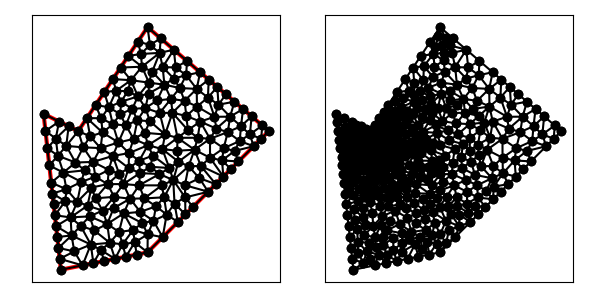

The data file committed next to this chart (first rows):
1.700000000000000000e+01, 1.200000000000000000e+01, 1.000000000000000000e+01, 1.800000000000000000e+01, 6.000000000000000000e+00, 1.200000000000000000e+01, 4.000000000000000000e+00, 1.300000000000000000e+01, 5.000000000000000000e+00, 4.000000000000000000e+00, 1.000000000000000000e+01, 5.000000000000000000e+00, 6.288666358170079462e+00, 1.106142467011453157e+01, 5.310353934587554114e+00, 1.114602205821178948e+01, 5.843167328563985130e+00, 1.018633465712797026e+01, 5.814062540440539273e+00, 1.079792712848476377e+01, 0.000000000000000000e+00, 5.541247951464367549e-02
1.700000000000000000e+01, 1.200000000000000000e+01, 1.000000000000000000e+01, 1.800000000000000000e+01, 6.000000000000000000e+00, 1.200000000000000000e+01, 4.000000000000000000e+00, 1.300000000000000000e+01, 5.000000000000000000e+00, 4.000000000000000000e+00, 1.000000000000000000e+01, 5.000000000000000000e+00, 6.661862666548589829e+00, 7.078517270638872816e+00, 6.138679368625739485e+00, 6.528584049816501533e+00, 6.930573010462678596e+00, 6.262760541099027023e+00, 6.577038348545669599e+00, 6.623287287184800753e+00, 0.000000000000000000e+00, 2.292004699683643509e-01
1.700000000000000000e+01, 1.200000000000000000e+01, 1.000000000000000000e+01, 1.800000000000000000e+01, 6.000000000000000000e+00, 1.200000000000000000e+01, 4.000000000000000000e+00, 1.300000000000000000e+01, 5.000000000000000000e+00, 4.000000000000000000e+00, 1.000000000000000000e+01, 5.000000000000000000e+00, 1.185815240766900125e+01, 1.448662835400325122e+01, 1.135462941036207951e+01, 1.385820961109743443e+01, 1.213616909126396948e+01, 1.374793212367649531e+01, 1.178298363643168578e+01, 1.403092336292572817e+01, 0.000000000000000000e+00, 4.217571692618805046e-01
1.700000000000000000e+01, 1.200000000000000000e+01, 1.000000000000000000e+01, 1.800000000000000000e+01, 6.000000000000000000e+00, 1.200000000000000000e+01, 4.000000000000000000e+00, 1.300000000000000000e+01, 5.000000000000000000e+00, 4.000000000000000000e+00, 1.000000000000000000e+01, 5.000000000000000000e+00, 4.441726104299386080e+00, 9.024465061305525282e+00, 5.142446716431686049e+00, 9.605399859216747771e+00, 4.331294578224540004e+00, 1.001834879597914352e+01, 4.638489132985204044e+00, 9.549404572167139449e+00, 0.000000000000000000e+00, 1.071304804687036455e-01
1.700000000000000000e+01, 1.200000000000000000e+01, 1.000000000000000000e+01, 1.800000000000000000e+01, 6.000000000000000000e+00, 1.200000000000000000e+01, 4.000000000000000000e+00, 1.300000000000000000e+01, 5.000000000000000000e+00, 4.000000000000000000e+00, 1.000000000000000000e+01, 5.000000000000000000e+00, 4.827326189270446655e+00, 1.057654037154743421e+01, 4.220863052149693040e+00, 1.101223253065276175e+01, 4.331294578224540004e+00, 1.001834879597914352e+01, 4.459827939881559900e+00, 1.053570723272644649e+01, 0.000000000000000000e+00, 8.669541683861045622e-02
1.700000000000000000e+01, 1.200000000000000000e+01, 1.000000000000000000e+01, 1.800000000000000000e+01, 6.000000000000000000e+00, 1.200000000000000000e+01, 4.000000000000000000e+00, 1.300000000000000000e+01, 5.000000000000000000e+00, 4.000000000000000000e+00, 1.000000000000000000e+01, 5.000000000000000000e+00, 6.991779954456505131e+00, 9.366397503874379638e+00, 7.761814486781931421e+00, 9.760516188732408338e+00, 6.857421918763912494e+00, 1.022093283782651518e+01, 7.203672120000782719e+00, 9.782615510144433202e+00, 0.000000000000000000e+00, 1.104078401535816129e-01
1.700000000000000000e+01, 1.200000000000000000e+01, 1.000000000000000000e+01, 1.800000000000000000e+01, 6.000000000000000000e+00, 1.200000000000000000e+01, 4.000000000000000000e+00, 1.300000000000000000e+01, 5.000000000000000000e+00, 4.000000000000000000e+00, 1.000000000000000000e+01, 5.000000000000000000e+00, 6.000000000000000000e+00, 1.200000000000000000e+01, 6.288666358170079462e+00, 1.106142467011453157e+01, 6.687636619126728021e+00, 1.169780965844125831e+01, 6.325434325765602495e+00, 1.158641144285193114e+01, 1.000000000000000000e+00, 3.614632344338176290e-02
1.700000000000000000e+01, 1.200000000000000000e+01, 1.000000000000000000e+01, 1.800000000000000000e+01, 6.000000000000000000e+00, 1.200000000000000000e+01, 4.000000000000000000e+00, 1.300000000000000000e+01, 5.000000000000000000e+00, 4.000000000000000000e+00, 1.000000000000000000e+01, 5.000000000000000000e+00, 4.110431526074846964e+00, 1.200611626532637999e+01, 4.894427190999915744e+00, 1.255278640450004168e+01, 4.000000000000000000e+00, 1.300000000000000000e+01, 4.334952905691587866e+00, 1.251963422327547448e+01, 1.000000000000000000e+00, 1.714945127793888469e-01
1.700000000000000000e+01, 1.200000000000000000e+01, 1.000000000000000000e+01, 1.800000000000000000e+01, 6.000000000000000000e+00, 1.200000000000000000e+01, 4.000000000000000000e+00, 1.300000000000000000e+01, 5.000000000000000000e+00, 4.000000000000000000e+00, 1.000000000000000000e+01, 5.000000000000000000e+00, 4.110431526074846964e+00, 1.200611626532637999e+01, 4.220863052149693040e+00, 1.101223253065276175e+01, 4.705433603446657287e+00, 1.156915065513783603e+01, 4.345576060557065468e+00, 1.152916648370566044e+01, 0.000000000000000000e+00, 8.669541683861045622e-02
1.700000000000000000e+01, 1.200000000000000000e+01, 1.000000000000000000e+01, 1.800000000000000000e+01, 6.000000000000000000e+00, 1.200000000000000000e+01, 4.000000000000000000e+00, 1.300000000000000000e+01, 5.000000000000000000e+00, 4.000000000000000000e+00, 1.000000000000000000e+01, 5.000000000000000000e+00, 8.854417138817815669e+00, 1.430199276156065658e+01, 8.476991256896006632e+00, 1.369479352122348637e+01, 9.446161937553595678e+00, 1.400277358712856746e+01, 8.925856777755805993e+00, 1.399985328997090228e+01, 0.000000000000000000e+00, 1.723249614810005992e-01
1.700000000000000000e+01, 1.200000000000000000e+01, 1.000000000000000000e+01, 1.800000000000000000e+01, 6.000000000000000000e+00, 1.200000000000000000e+01, 4.000000000000000000e+00, 1.300000000000000000e+01, 5.000000000000000000e+00, 4.000000000000000000e+00, 1.000000000000000000e+01, 5.000000000000000000e+00, 6.536972333737162799e+00, 7.695923402761490451e+00, 5.559981108970771579e+00, 7.019761853531009343e+00, 6.661862666548589829e+00, 7.078517270638872816e+00, 6.252938703085508365e+00, 7.264734175643790870e+00, 0.000000000000000000e+00, 2.313105467648485236e-01
1.700000000000000000e+01, 1.200000000000000000e+01, 1.000000000000000000e+01, 1.800000000000000000e+01, 6.000000000000000000e+00, 1.200000000000000000e+01, 4.000000000000000000e+00, 1.300000000000000000e+01, 5.000000000000000000e+00, 4.000000000000000000e+00, 1.000000000000000000e+01, 5.000000000000000000e+00, 6.500000000000000000e+00, 1.275000000000000000e+01, 6.000000000000000000e+00, 1.200000000000000000e+01, 6.687636619126728021e+00, 1.169780965844125831e+01, 6.395878873042242674e+00, 1.214926988614708669e+01, 1.000000000000000000e+00, 3.614632344338176290e-02
1.700000000000000000e+01, 1.200000000000000000e+01, 1.000000000000000000e+01, 1.800000000000000000e+01, 6.000000000000000000e+00, 1.200000000000000000e+01, 4.000000000000000000e+00, 1.300000000000000000e+01, 5.000000000000000000e+00, 4.000000000000000000e+00, 1.000000000000000000e+01, 5.000000000000000000e+00, 6.288666358170079462e+00, 1.106142467011453157e+01, 6.000000000000000000e+00, 1.200000000000000000e+01, 5.310353934587554114e+00, 1.114602205821178948e+01, 5.866340097585877267e+00, 1.140248224277544153e+01, 1.000000000000000000e+00, 5.541247951464367549e-02
1.700000000000000000e+01, 1.200000000000000000e+01, 1.000000000000000000e+01, 1.800000000000000000e+01, 6.000000000000000000e+00, 1.200000000000000000e+01, 4.000000000000000000e+00, 1.300000000000000000e+01, 5.000000000000000000e+00, 4.000000000000000000e+00, 1.000000000000000000e+01, 5.000000000000000000e+00, 5.843167328563985130e+00, 1.018633465712797026e+01, 6.857421918763912494e+00, 1.022093283782651518e+01, 6.288666358170079462e+00, 1.106142467011453157e+01, 6.329751868499325695e+00, 1.048956405502300449e+01, 0.000000000000000000e+00, 5.541247951464367549e-02
1.700000000000000000e+01, 1.200000000000000000e+01, 1.000000000000000000e+01, 1.800000000000000000e+01, 6.000000000000000000e+00, 1.200000000000000000e+01, 4.000000000000000000e+00, 1.300000000000000000e+01, 5.000000000000000000e+00, 4.000000000000000000e+00, 1.000000000000000000e+01, 5.000000000000000000e+00, 7.289389211270788316e+00, 1.101879070610984712e+01, 7.405556907479505568e+00, 1.191861179173459639e+01, 6.687636619126728021e+00, 1.169780965844125831e+01, 7.127527579292340931e+00, 1.154507071876190061e+01, 0.000000000000000000e+00, 3.614632344338176290e-02
1.700000000000000000e+01, 1.200000000000000000e+01, 1.000000000000000000e+01, 1.800000000000000000e+01, 6.000000000000000000e+00, 1.200000000000000000e+01, 4.000000000000000000e+00, 1.300000000000000000e+01, 5.000000000000000000e+00, 4.000000000000000000e+00, 1.000000000000000000e+01, 5.000000000000000000e+00, 9.513246600695403288e+00, 8.868880704850608865e+00, 1.068980315239666901e+01, 9.521912041355268030e+00, 9.562415510827513287e+00, 9.574550926753129687e+00, 9.921821754639863045e+00, 9.321781224319668269e+00, 0.000000000000000000e+00, 2.460415752569522496e-01
1.700000000000000000e+01, 1.200000000000000000e+01, 1.000000000000000000e+01, 1.800000000000000000e+01, 6.000000000000000000e+00, 1.200000000000000000e+01, 4.000000000000000000e+00, 1.300000000000000000e+01, 5.000000000000000000e+00, 4.000000000000000000e+00, 1.000000000000000000e+01, 5.000000000000000000e+00, 1.005979088700153490e+01, 1.416265139604667134e+01, 1.008203872493571396e+01, 1.479637565397932342e+01, 9.446161937553595678e+00, 1.400277358712856746e+01, 9.862663849830282103e+00, 1.432060021238485348e+01, 0.000000000000000000e+00, 2.746875606875628373e-01
1.700000000000000000e+01, 1.200000000000000000e+01, 1.000000000000000000e+01, 1.800000000000000000e+01, 6.000000000000000000e+00, 1.200000000000000000e+01, 4.000000000000000000e+00, 1.300000000000000000e+01, 5.000000000000000000e+00, 4.000000000000000000e+00, 1.000000000000000000e+01, 5.000000000000000000e+00, 9.517556145977833282e+00, 1.028609841947912606e+01, 1.002520604636236534e+01, 1.118677072758776170e+01, 8.926247618453329480e+00, 1.072631196723299318e+01, 9.489669936931177219e+00, 1.073306037143329483e+01, 0.000000000000000000e+00, 2.012955568643854110e-01
1.700000000000000000e+01, 1.200000000000000000e+01, 1.000000000000000000e+01, 1.800000000000000000e+01, 6.000000000000000000e+00, 1.200000000000000000e+01, 4.000000000000000000e+00, 1.300000000000000000e+01, 5.000000000000000000e+00, 4.000000000000000000e+00, 1.000000000000000000e+01, 5.000000000000000000e+00, 7.767167161846568746e+00, 1.337999936522866662e+01, 7.500000000000000000e+00, 1.425000000000000000e+01, 7.000000000000000000e+00, 1.350000000000000000e+01, 7.422389053948855953e+00, 1.370999978840955613e+01, 1.000000000000000000e+00, 1.979593653813211951e-01
1.700000000000000000e+01, 1.200000000000000000e+01, 1.000000000000000000e+01, 1.800000000000000000e+01, 6.000000000000000000e+00, 1.200000000000000000e+01, 4.000000000000000000e+00, 1.300000000000000000e+01, 5.000000000000000000e+00, 4.000000000000000000e+00, 1.000000000000000000e+01, 5.000000000000000000e+00, 5.310353934587554114e+00, 1.114602205821178948e+01, 4.827326189270446655e+00, 1.057654037154743421e+01, 5.843167328563985130e+00, 1.018633465712797026e+01, 5.326949150807329225e+00, 1.063629902896239798e+01, 0.000000000000000000e+00, 6.423117642640069347e-02
1.700000000000000000e+01, 1.200000000000000000e+01, 1.000000000000000000e+01, 1.800000000000000000e+01, 6.000000000000000000e+00, 1.200000000000000000e+01, 4.000000000000000000e+00, 1.300000000000000000e+01, 5.000000000000000000e+00, 4.000000000000000000e+00, 1.000000000000000000e+01, 5.000000000000000000e+00, 9.562415510827513287e+00, 9.574550926753129687e+00, 8.915497173588816437e+00, 9.860705969951489180e+00, 8.606378953563366352e+00, 8.940981708447734988e+00, 9.028097212659899284e+00, 9.458746201717451285e+00, 0.000000000000000000e+00, 2.232261684450037587e-01
1.700000000000000000e+01, 1.200000000000000000e+01, 1.000000000000000000e+01, 1.800000000000000000e+01, 6.000000000000000000e+00, 1.200000000000000000e+01, 4.000000000000000000e+00, 1.300000000000000000e+01, 5.000000000000000000e+00, 4.000000000000000000e+00, 1.000000000000000000e+01, 5.000000000000000000e+00, 4.441726104299386080e+00, 9.024465061305525282e+00, 5.320769890510305800e+00, 8.643902248597644444e+00, 5.142446716431686049e+00, 9.605399859216747771e+00, 4.968314237080459606e+00, 9.091255723039971315e+00, 0.000000000000000000e+00, 1.297961359023434291e-01
1.700000000000000000e+01, 1.200000000000000000e+01, 1.000000000000000000e+01, 1.800000000000000000e+01, 6.000000000000000000e+00, 1.200000000000000000e+01, 4.000000000000000000e+00, 1.300000000000000000e+01, 5.000000000000000000e+00, 4.000000000000000000e+00, 1.000000000000000000e+01, 5.000000000000000000e+00, 7.326100925965881139e+00, 1.274093271602274591e+01, 7.767167161846568746e+00, 1.337999936522866662e+01, 7.000000000000000000e+00, 1.350000000000000000e+01, 7.364422695937483887e+00, 1.320697736041713632e+01, 1.000000000000000000e+00, 1.329759498385839345e-01
1.700000000000000000e+01, 1.200000000000000000e+01, 1.000000000000000000e+01, 1.800000000000000000e+01, 6.000000000000000000e+00, 1.200000000000000000e+01, 4.000000000000000000e+00, 1.300000000000000000e+01, 5.000000000000000000e+00, 4.000000000000000000e+00, 1.000000000000000000e+01, 5.000000000000000000e+00, 8.319003856811873376e+00, 1.134327576563774898e+01, 7.405556907479505568e+00, 1.191861179173459639e+01, 7.289389211270788316e+00, 1.101879070610984712e+01, 7.671316658520722420e+00, 1.142689275449406416e+01, 0.000000000000000000e+00, 9.401010289422609412e-02
1.700000000000000000e+01, 1.200000000000000000e+01, 1.000000000000000000e+01, 1.800000000000000000e+01, 6.000000000000000000e+00, 1.200000000000000000e+01, 4.000000000000000000e+00, 1.300000000000000000e+01, 5.000000000000000000e+00, 4.000000000000000000e+00, 1.000000000000000000e+01, 5.000000000000000000e+00, 6.288666358170079462e+00, 1.106142467011453157e+01, 7.289389211270788316e+00, 1.101879070610984712e+01, 6.687636619126728021e+00, 1.169780965844125831e+01, 6.755230729522531341e+00, 1.125934167822187959e+01, 0.000000000000000000e+00, 3.614632344338176290e-02
1.700000000000000000e+01, 1.200000000000000000e+01, 1.000000000000000000e+01, 1.800000000000000000e+01, 6.000000000000000000e+00, 1.200000000000000000e+01, 4.000000000000000000e+00, 1.300000000000000000e+01, 5.000000000000000000e+00, 4.000000000000000000e+00, 1.000000000000000000e+01, 5.000000000000000000e+00, 6.500000000000000000e+00, 1.275000000000000000e+01, 7.326100925965881139e+00, 1.274093271602274591e+01, 7.000000000000000000e+00, 1.350000000000000000e+01, 6.942033641988627046e+00, 1.299697757200758197e+01, 1.000000000000000000e+00, 1.329759498385839345e-01
1.700000000000000000e+01, 1.200000000000000000e+01, 1.000000000000000000e+01, 1.800000000000000000e+01, 6.000000000000000000e+00, 1.200000000000000000e+01, 4.000000000000000000e+00, 1.300000000000000000e+01, 5.000000000000000000e+00, 4.000000000000000000e+00, 1.000000000000000000e+01, 5.000000000000000000e+00, 7.289389211270788316e+00, 1.101879070610984712e+01, 6.288666358170079462e+00, 1.106142467011453157e+01, 6.857421918763912494e+00, 1.022093283782651518e+01, 6.811825829401592536e+00, 1.076704940468363247e+01, 0.000000000000000000e+00, 5.541247951464367549e-02
1.700000000000000000e+01, 1.200000000000000000e+01, 1.000000000000000000e+01, 1.800000000000000000e+01, 6.000000000000000000e+00, 1.200000000000000000e+01, 4.000000000000000000e+00, 1.300000000000000000e+01, 5.000000000000000000e+00, 4.000000000000000000e+00, 1.000000000000000000e+01, 5.000000000000000000e+00, 7.405556907479505568e+00, 1.191861179173459639e+01, 7.326100925965881139e+00, 1.274093271602274591e+01, 6.500000000000000000e+00, 1.275000000000000000e+01, 7.077219277815128606e+00, 1.246984816925244921e+01, 1.000000000000000000e+00, 1.329759498385839345e-01
1.700000000000000000e+01, 1.200000000000000000e+01, 1.000000000000000000e+01, 1.800000000000000000e+01, 6.000000000000000000e+00, 1.200000000000000000e+01, 4.000000000000000000e+00, 1.300000000000000000e+01, 5.000000000000000000e+00, 4.000000000000000000e+00, 1.000000000000000000e+01, 5.000000000000000000e+00, 7.761814486781931421e+00, 9.760516188732408338e+00, 7.997735987803233471e+00, 1.056691850167555913e+01, 6.857421918763912494e+00, 1.022093283782651518e+01, 7.538990797783025499e+00, 1.018278917607816147e+01, 0.000000000000000000e+00, 1.104078401535816129e-01
1.700000000000000000e+01, 1.200000000000000000e+01, 1.000000000000000000e+01, 1.800000000000000000e+01, 6.000000000000000000e+00, 1.200000000000000000e+01, 4.000000000000000000e+00, 1.300000000000000000e+01, 5.000000000000000000e+00, 4.000000000000000000e+00, 1.000000000000000000e+01, 5.000000000000000000e+00, 8.319003856811873376e+00, 1.134327576563774898e+01, 8.751259774212218900e+00, 1.233249348385852073e+01, 7.996846690984468431e+00, 1.239074374946588897e+01, 8.355703440669520532e+00, 1.202217099965405289e+01, 0.000000000000000000e+00, 1.546129251964261653e-01
1.700000000000000000e+01, 1.200000000000000000e+01, 1.000000000000000000e+01, 1.800000000000000000e+01, 6.000000000000000000e+00, 1.200000000000000000e+01, 4.000000000000000000e+00, 1.300000000000000000e+01, 5.000000000000000000e+00, 4.000000000000000000e+00, 1.000000000000000000e+01, 5.000000000000000000e+00, 7.289389211270788316e+00, 1.101879070610984712e+01, 7.997735987803233471e+00, 1.056691850167555913e+01, 8.319003856811873376e+00, 1.134327576563774898e+01, 7.868709685295297795e+00, 1.097632832447438567e+01, 0.000000000000000000e+00, 9.401010289422609412e-02
1.700000000000000000e+01, 1.200000000000000000e+01, 1.000000000000000000e+01, 1.800000000000000000e+01, 6.000000000000000000e+00, 1.200000000000000000e+01, 4.000000000000000000e+00, 1.300000000000000000e+01, 5.000000000000000000e+00, 4.000000000000000000e+00, 1.000000000000000000e+01, 5.000000000000000000e+00, 7.405556907479505568e+00, 1.191861179173459639e+01, 6.500000000000000000e+00, 1.275000000000000000e+01, 6.687636619126728021e+00, 1.169780965844125831e+01, 6.864397842202078159e+00, 1.212214048339195216e+01, 1.000000000000000000e+00, 3.614632344338176290e-02
1.700000000000000000e+01, 1.200000000000000000e+01, 1.000000000000000000e+01, 1.800000000000000000e+01, 6.000000000000000000e+00, 1.200000000000000000e+01, 4.000000000000000000e+00, 1.300000000000000000e+01, 5.000000000000000000e+00, 4.000000000000000000e+00, 1.000000000000000000e+01, 5.000000000000000000e+00, 7.761814486781931421e+00, 9.760516188732408338e+00, 8.362615190409961485e+00, 9.534719678624812289e+00, 7.997735987803233471e+00, 1.056691850167555913e+01, 8.040721888331708200e+00, 9.954051456344259918e+00, 0.000000000000000000e+00, 1.572187911991626275e-01
1.700000000000000000e+01, 1.200000000000000000e+01, 1.000000000000000000e+01, 1.800000000000000000e+01, 6.000000000000000000e+00, 1.200000000000000000e+01, 4.000000000000000000e+00, 1.300000000000000000e+01, 5.000000000000000000e+00, 4.000000000000000000e+00, 1.000000000000000000e+01, 5.000000000000000000e+00, 7.405556907479505568e+00, 1.191861179173459639e+01, 7.996846690984468431e+00, 1.239074374946588897e+01, 7.326100925965881139e+00, 1.274093271602274591e+01, 7.576168174809951417e+00, 1.235009608574107709e+01, 0.000000000000000000e+00, 1.329759498385839345e-01
1.700000000000000000e+01, 1.200000000000000000e+01, 1.000000000000000000e+01, 1.800000000000000000e+01, 6.000000000000000000e+00, 1.200000000000000000e+01, 4.000000000000000000e+00, 1.300000000000000000e+01, 5.000000000000000000e+00, 4.000000000000000000e+00, 1.000000000000000000e+01, 5.000000000000000000e+00, 8.421401933683211993e+00, 1.297484293761270635e+01, 7.767167161846568746e+00, 1.337999936522866662e+01, 7.996846690984468431e+00, 1.239074374946588897e+01, 8.061805262171416686e+00, 1.291519535076908731e+01, 0.000000000000000000e+00, 1.546129251964261653e-01
1.700000000000000000e+01, 1.200000000000000000e+01, 1.000000000000000000e+01, 1.800000000000000000e+01, 6.000000000000000000e+00, 1.200000000000000000e+01, 4.000000000000000000e+00, 1.300000000000000000e+01, 5.000000000000000000e+00, 4.000000000000000000e+00, 1.000000000000000000e+01, 5.000000000000000000e+00, 8.319003856811873376e+00, 1.134327576563774898e+01, 7.996846690984468431e+00, 1.239074374946588897e+01, 7.405556907479505568e+00, 1.191861179173459639e+01, 7.907135818425281570e+00, 1.188421043561274537e+01, 0.000000000000000000e+00, 1.449956208520835621e-01
1.700000000000000000e+01, 1.200000000000000000e+01, 1.000000000000000000e+01, 1.800000000000000000e+01, 6.000000000000000000e+00, 1.200000000000000000e+01, 4.000000000000000000e+00, 1.300000000000000000e+01, 5.000000000000000000e+00, 4.000000000000000000e+00, 1.000000000000000000e+01, 5.000000000000000000e+00, 8.751259774212218900e+00, 1.233249348385852073e+01, 8.421401933683211993e+00, 1.297484293761270635e+01, 7.996846690984468431e+00, 1.239074374946588897e+01, 8.389836132959965553e+00, 1.256602672364570594e+01, 0.000000000000000000e+00, 1.546129251964261653e-01
1.700000000000000000e+01, 1.200000000000000000e+01, 1.000000000000000000e+01, 1.800000000000000000e+01, 6.000000000000000000e+00, 1.200000000000000000e+01, 4.000000000000000000e+00, 1.300000000000000000e+01, 5.000000000000000000e+00, 4.000000000000000000e+00, 1.000000000000000000e+01, 5.000000000000000000e+00, 9.415247831698826175e+00, 1.262167410541593071e+01, 9.120070732037289574e+00, 1.328301823081856270e+01, 8.751259774212218900e+00, 1.233249348385852073e+01, 9.095526112649444883e+00, 1.274572860669767316e+01, 0.000000000000000000e+00, 1.730271661596781974e-01
1.700000000000000000e+01, 1.200000000000000000e+01, 1.000000000000000000e+01, 1.800000000000000000e+01, 6.000000000000000000e+00, 1.200000000000000000e+01, 4.000000000000000000e+00, 1.300000000000000000e+01, 5.000000000000000000e+00, 4.000000000000000000e+00, 1.000000000000000000e+01, 5.000000000000000000e+00, 9.044830800263406800e+00, 1.493715940010014620e+01, 8.000000000000000000e+00, 1.500000000000000000e+01, 8.191930750814062634e+00, 1.433037949945729217e+01, 8.412253850359155294e+00, 1.475584629985247886e+01, 1.000000000000000000e+00, 2.433369338232856116e-01
1.700000000000000000e+01, 1.200000000000000000e+01, 1.000000000000000000e+01, 1.800000000000000000e+01, 6.000000000000000000e+00, 1.200000000000000000e+01, 4.000000000000000000e+00, 1.300000000000000000e+01, 5.000000000000000000e+00, 4.000000000000000000e+00, 1.000000000000000000e+01, 5.000000000000000000e+00, 7.996846690984468431e+00, 1.239074374946588897e+01, 7.767167161846568746e+00, 1.337999936522866662e+01, 7.326100925965881139e+00, 1.274093271602274591e+01, 7.696704926265639735e+00, 1.283722527690576776e+01, 0.000000000000000000e+00, 1.329759498385839345e-01
1.700000000000000000e+01, 1.200000000000000000e+01, 1.000000000000000000e+01, 1.800000000000000000e+01, 6.000000000000000000e+00, 1.200000000000000000e+01, 4.000000000000000000e+00, 1.300000000000000000e+01, 5.000000000000000000e+00, 4.000000000000000000e+00, 1.000000000000000000e+01, 5.000000000000000000e+00, 7.767167161846568746e+00, 1.337999936522866662e+01, 8.191930750814062634e+00, 1.433037949945729217e+01, 7.500000000000000000e+00, 1.425000000000000000e+01, 7.819699304220210756e+00, 1.398679295489531960e+01, 1.000000000000000000e+00, 1.979593653813211951e-01
1.700000000000000000e+01, 1.200000000000000000e+01, 1.000000000000000000e+01, 1.800000000000000000e+01, 6.000000000000000000e+00, 1.200000000000000000e+01, 4.000000000000000000e+00, 1.300000000000000000e+01, 5.000000000000000000e+00, 4.000000000000000000e+00, 1.000000000000000000e+01, 5.000000000000000000e+00, 9.882196400783289647e+00, 1.333071064294575514e+01, 9.120070732037289574e+00, 1.328301823081856270e+01, 9.415247831698826175e+00, 1.262167410541593071e+01, 9.472504988173135132e+00, 1.307846765972674952e+01, 0.000000000000000000e+00, 2.030472853865979421e-01
1.700000000000000000e+01, 1.200000000000000000e+01, 1.000000000000000000e+01, 1.800000000000000000e+01, 6.000000000000000000e+00, 1.200000000000000000e+01, 4.000000000000000000e+00, 1.300000000000000000e+01, 5.000000000000000000e+00, 4.000000000000000000e+00, 1.000000000000000000e+01, 5.000000000000000000e+00, 7.767167161846568746e+00, 1.337999936522866662e+01, 8.421401933683211993e+00, 1.297484293761270635e+01, 8.476991256896006632e+00, 1.369479352122348637e+01, 8.221853450808595198e+00, 1.334987860802161919e+01, 0.000000000000000000e+00, 1.979593653813211951e-01
1.700000000000000000e+01, 1.200000000000000000e+01, 1.000000000000000000e+01, 1.800000000000000000e+01, 6.000000000000000000e+00, 1.200000000000000000e+01, 4.000000000000000000e+00, 1.300000000000000000e+01, 5.000000000000000000e+00, 4.000000000000000000e+00, 1.000000000000000000e+01, 5.000000000000000000e+00, 9.678555989960845096e+00, 1.571490982050202057e+01, 8.890599607549541261e+00, 1.633589941132431278e+01, 8.445299803774769742e+00, 1.566794970566215639e+01, 9.004818467095052625e+00, 1.590625297916282932e+01, 1.000000000000000000e+00, 2.590511103381755720e-01
1.700000000000000000e+01, 1.200000000000000000e+01, 1.000000000000000000e+01, 1.800000000000000000e+01, 6.000000000000000000e+00, 1.200000000000000000e+01, 4.000000000000000000e+00, 1.300000000000000000e+01, 5.000000000000000000e+00, 4.000000000000000000e+00, 1.000000000000000000e+01, 5.000000000000000000e+00, 8.191930750814062634e+00, 1.433037949945729217e+01, 7.767167161846568746e+00, 1.337999936522866662e+01, 8.476991256896006632e+00, 1.369479352122348637e+01, 8.145363056518879930e+00, 1.380172412863648113e+01, 0.000000000000000000e+00, 1.979593653813211951e-01
1.700000000000000000e+01, 1.200000000000000000e+01, 1.000000000000000000e+01, 1.800000000000000000e+01, 6.000000000000000000e+00, 1.200000000000000000e+01, 4.000000000000000000e+00, 1.300000000000000000e+01, 5.000000000000000000e+00, 4.000000000000000000e+00, 1.000000000000000000e+01, 5.000000000000000000e+00, 8.000000000000000000e+00, 1.500000000000000000e+01, 7.500000000000000000e+00, 1.425000000000000000e+01, 8.191930750814062634e+00, 1.433037949945729217e+01, 7.897310250271353915e+00, 1.452679316648576524e+01, 1.000000000000000000e+00, 2.433369338232856116e-01
1.700000000000000000e+01, 1.200000000000000000e+01, 1.000000000000000000e+01, 1.800000000000000000e+01, 6.000000000000000000e+00, 1.200000000000000000e+01, 4.000000000000000000e+00, 1.300000000000000000e+01, 5.000000000000000000e+00, 4.000000000000000000e+00, 1.000000000000000000e+01, 5.000000000000000000e+00, 1.008203872493571396e+01, 1.479637565397932342e+01, 9.044830800263406800e+00, 1.493715940010014620e+01, 9.446161937553595678e+00, 1.400277358712856746e+01, 9.524343820917572145e+00, 1.457876954706934391e+01, 0.000000000000000000e+00, 2.746875606875628373e-01
1.700000000000000000e+01, 1.200000000000000000e+01, 1.000000000000000000e+01, 1.800000000000000000e+01, 6.000000000000000000e+00, 1.200000000000000000e+01, 4.000000000000000000e+00, 1.300000000000000000e+01, 5.000000000000000000e+00, 4.000000000000000000e+00, 1.000000000000000000e+01, 5.000000000000000000e+00, 9.044830800263406800e+00, 1.493715940010014620e+01, 8.854417138817815669e+00, 1.430199276156065658e+01, 9.446161937553595678e+00, 1.400277358712856746e+01, 9.115136625544939974e+00, 1.441397524959645615e+01, 0.000000000000000000e+00, 1.723249614810005992e-01
1.700000000000000000e+01, 1.200000000000000000e+01, 1.000000000000000000e+01, 1.800000000000000000e+01, 6.000000000000000000e+00, 1.200000000000000000e+01, 4.000000000000000000e+00, 1.300000000000000000e+01, 5.000000000000000000e+00, 4.000000000000000000e+00, 1.000000000000000000e+01, 5.000000000000000000e+00, 9.619765025656816348e+00, 1.645071434516346187e+01, 9.445299803774769742e+00, 1.716794970566215639e+01, 8.890599607549541261e+00, 1.633589941132431278e+01, 9.318554812327041859e+00, 1.665152115404997701e+01, 1.000000000000000000e+00, 5.000000000000000000e-01
1.700000000000000000e+01, 1.200000000000000000e+01, 1.000000000000000000e+01, 1.800000000000000000e+01, 6.000000000000000000e+00, 1.200000000000000000e+01, 4.000000000000000000e+00, 1.300000000000000000e+01, 5.000000000000000000e+00, 4.000000000000000000e+00, 1.000000000000000000e+01, 5.000000000000000000e+00, 1.070071053464804578e+01, 1.651260950943283490e+01, 1.151851320473059381e+01, 1.669841725308806346e+01, 1.075925660236529602e+01, 1.734920862654403351e+01, 1.099282678058131246e+01, 1.685341179635497966e+01, 1.000000000000000000e+00, 5.000000000000000000e-01
1.700000000000000000e+01, 1.200000000000000000e+01, 1.000000000000000000e+01, 1.800000000000000000e+01, 6.000000000000000000e+00, 1.200000000000000000e+01, 4.000000000000000000e+00, 1.300000000000000000e+01, 5.000000000000000000e+00, 4.000000000000000000e+00, 1.000000000000000000e+01, 5.000000000000000000e+00, 9.678555989960845096e+00, 1.571490982050202057e+01, 9.044830800263406800e+00, 1.493715940010014620e+01, 1.008203872493571396e+01, 1.479637565397932342e+01, 9.601808505053321952e+00, 1.514948162486049732e+01, 0.000000000000000000e+00, 2.590511103381755720e-01
1.700000000000000000e+01, 1.200000000000000000e+01, 1.000000000000000000e+01, 1.800000000000000000e+01, 6.000000000000000000e+00, 1.200000000000000000e+01, 4.000000000000000000e+00, 1.300000000000000000e+01, 5.000000000000000000e+00, 4.000000000000000000e+00, 1.000000000000000000e+01, 5.000000000000000000e+00, 8.445299803774769742e+00, 1.566794970566215639e+01, 8.000000000000000000e+00, 1.500000000000000000e+01, 9.044830800263406800e+00, 1.493715940010014620e+01, 8.496710201346060032e+00, 1.520170303525410027e+01, 1.000000000000000000e+00, 5.000000000000000000e-01
1.700000000000000000e+01, 1.200000000000000000e+01, 1.000000000000000000e+01, 1.800000000000000000e+01, 6.000000000000000000e+00, 1.200000000000000000e+01, 4.000000000000000000e+00, 1.300000000000000000e+01, 5.000000000000000000e+00, 4.000000000000000000e+00, 1.000000000000000000e+01, 5.000000000000000000e+00, 4.894427190999915744e+00, 1.255278640450004168e+01, 4.110431526074846964e+00, 1.200611626532637999e+01, 4.705433603446657287e+00, 1.156915065513783603e+01, 4.570097440173806369e+00, 1.204268444165475138e+01, 1.000000000000000000e+00, 1.026884588819651778e-01
1.700000000000000000e+01, 1.200000000000000000e+01, 1.000000000000000000e+01, 1.800000000000000000e+01, 6.000000000000000000e+00, 1.200000000000000000e+01, 4.000000000000000000e+00, 1.300000000000000000e+01, 5.000000000000000000e+00, 4.000000000000000000e+00, 1.000000000000000000e+01, 5.000000000000000000e+00, 4.705433603446657287e+00, 1.156915065513783603e+01, 5.447213595499958316e+00, 1.227639320225001995e+01, 4.894427190999915744e+00, 1.255278640450004168e+01, 5.015691463315509857e+00, 1.213277675396263255e+01, 1.000000000000000000e+00, 1.026884588819651778e-01
1.700000000000000000e+01, 1.200000000000000000e+01, 1.000000000000000000e+01, 1.800000000000000000e+01, 6.000000000000000000e+00, 1.200000000000000000e+01, 4.000000000000000000e+00, 1.300000000000000000e+01, 5.000000000000000000e+00, 4.000000000000000000e+00, 1.000000000000000000e+01, 5.000000000000000000e+00, 4.827326189270446655e+00, 1.057654037154743421e+01, 4.705433603446657287e+00, 1.156915065513783603e+01, 4.220863052149693040e+00, 1.101223253065276175e+01, 4.584540948288932327e+00, 1.105264118577934340e+01, 0.000000000000000000e+00, 8.669541683861045622e-02
1.700000000000000000e+01, 1.200000000000000000e+01, 1.000000000000000000e+01, 1.800000000000000000e+01, 6.000000000000000000e+00, 1.200000000000000000e+01, 4.000000000000000000e+00, 1.300000000000000000e+01, 5.000000000000000000e+00, 4.000000000000000000e+00, 1.000000000000000000e+01, 5.000000000000000000e+00, 5.310353934587554114e+00, 1.114602205821178948e+01, 6.000000000000000000e+00, 1.200000000000000000e+01, 5.447213595499958316e+00, 1.227639320225001995e+01, 5.585855843362504736e+00, 1.180747175348727041e+01, 1.000000000000000000e+00, 6.423117642640069347e-02
1.700000000000000000e+01, 1.200000000000000000e+01, 1.000000000000000000e+01, 1.800000000000000000e+01, 6.000000000000000000e+00, 1.200000000000000000e+01, 4.000000000000000000e+00, 1.300000000000000000e+01, 5.000000000000000000e+00, 4.000000000000000000e+00, 1.000000000000000000e+01, 5.000000000000000000e+00, 5.252955824239856852e+00, 7.951126766656007483e+00, 4.581294578224540004e+00, 7.768348795979143517e+00, 4.651078815187116078e+00, 7.140290663315953523e+00, 4.828443072550504311e+00, 7.619922075317035137e+00, 0.000000000000000000e+00, 1.657230538540102605e-01
1.700000000000000000e+01, 1.200000000000000000e+01, 1.000000000000000000e+01, 1.800000000000000000e+01, 6.000000000000000000e+00, 1.200000000000000000e+01, 4.000000000000000000e+00, 1.300000000000000000e+01, 5.000000000000000000e+00, 4.000000000000000000e+00, 1.000000000000000000e+01, 5.000000000000000000e+00, 5.310353934587554114e+00, 1.114602205821178948e+01, 4.705433603446657287e+00, 1.156915065513783603e+01, 4.827326189270446655e+00, 1.057654037154743421e+01, 4.947704575768219648e+00, 1.109723769496568480e+01, 0.000000000000000000e+00, 6.423117642640069347e-02
1.700000000000000000e+01, 1.200000000000000000e+01, 1.000000000000000000e+01, 1.800000000000000000e+01, 6.000000000000000000e+00, 1.200000000000000000e+01, 4.000000000000000000e+00, 1.300000000000000000e+01, 5.000000000000000000e+00, 4.000000000000000000e+00, 1.000000000000000000e+01, 5.000000000000000000e+00, 6.366342322833887124e+00, 9.733191307538699988e+00, 5.142446716431686049e+00, 9.605399859216747771e+00, 6.180395073830863950e+00, 9.066502031717869059e+00, 5.896394704365479633e+00, 9.468364399491106198e+00, 0.000000000000000000e+00, 1.230083787742015516e-01
1.700000000000000000e+01, 1.200000000000000000e+01, 1.000000000000000000e+01, 1.800000000000000000e+01, 6.000000000000000000e+00, 1.200000000000000000e+01, 4.000000000000000000e+00, 1.300000000000000000e+01, 5.000000000000000000e+00, 4.000000000000000000e+00, 1.000000000000000000e+01, 5.000000000000000000e+00, 4.331294578224540004e+00, 1.001834879597914352e+01, 5.142446716431686049e+00, 9.605399859216747771e+00, 4.827326189270446655e+00, 1.057654037154743421e+01, 4.767022494642223940e+00, 1.006676300891444065e+01, 0.000000000000000000e+00, 8.893597879517073368e-02
1.700000000000000000e+01, 1.200000000000000000e+01, 1.000000000000000000e+01, 1.800000000000000000e+01, 6.000000000000000000e+00, 1.200000000000000000e+01, 4.000000000000000000e+00, 1.300000000000000000e+01, 5.000000000000000000e+00, 4.000000000000000000e+00, 1.000000000000000000e+01, 5.000000000000000000e+00, 5.843167328563985130e+00, 1.018633465712797026e+01, 4.827326189270446655e+00, 1.057654037154743421e+01, 5.142446716431686049e+00, 9.605399859216747771e+00, 5.270980078088705945e+00, 1.012275829596404897e+01, 0.000000000000000000e+00, 8.893597879517073368e-02
... 251 more rows
